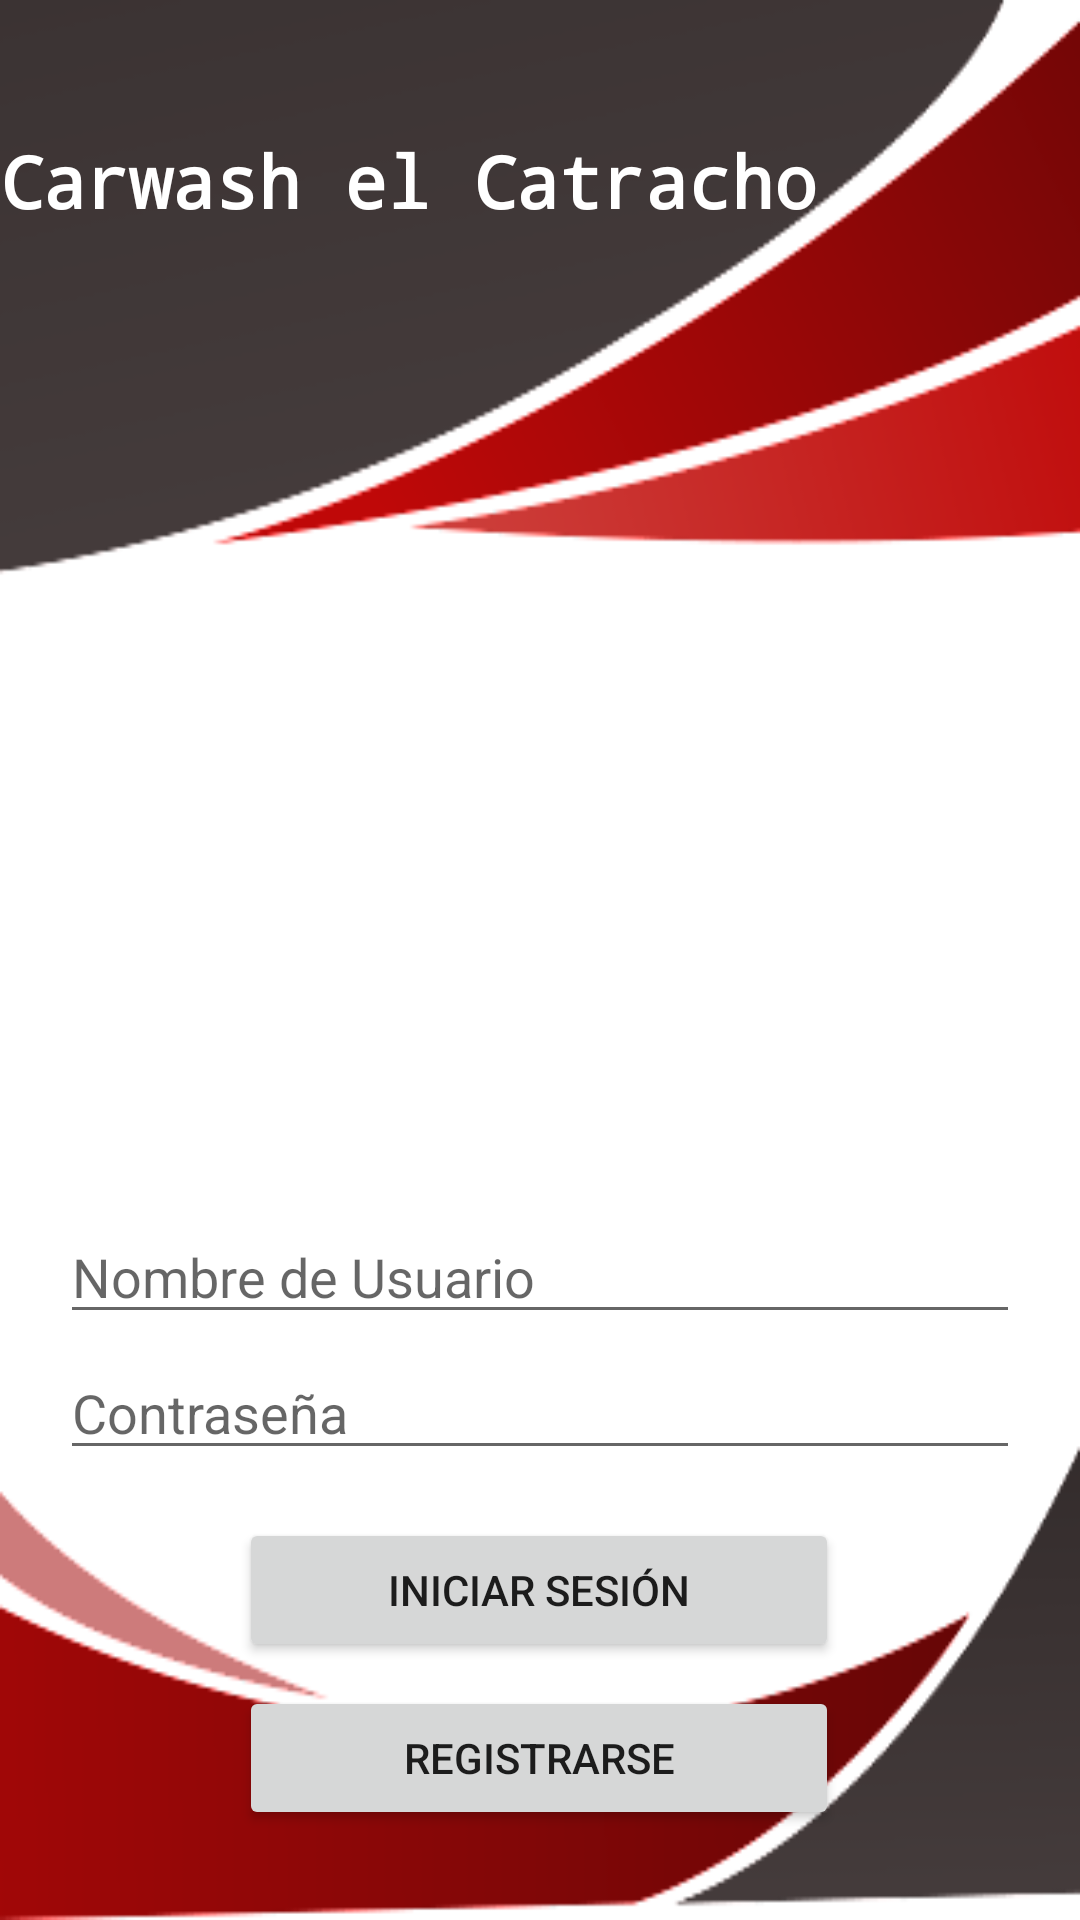

Here is an Android app screen rendered from its layout file. Give the layout XML and the strings, colors and styles it references.
<!-- AndroidManifest.xml: application theme Theme.ElCatracho -->
<!-- res/layout/activity_main.xml -->
<?xml version="1.0" encoding="utf-8"?>
<androidx.constraintlayout.widget.ConstraintLayout xmlns:android="http://schemas.android.com/apk/res/android"
    xmlns:app="http://schemas.android.com/apk/res-auto"
    xmlns:tools="http://schemas.android.com/tools"
    android:layout_width="match_parent"
    android:layout_height="match_parent"
    tools:context=".MainActivity"
    android:background="@drawable/main">

    <Button
        android:id="@+id/btnClienteSeleccionar"
        android:layout_width="200dp"
        android:layout_height="wrap_content"
        android:layout_marginTop="8dp"
        android:text="Registrarse"
        app:layout_constraintEnd_toEndOf="parent"
        app:layout_constraintHorizontal_bias="0.497"
        app:layout_constraintStart_toStartOf="parent"
        app:layout_constraintTop_toBottomOf="@+id/btnLoginIniciarSesion" />

    <TextView
        android:id="@+id/textView2"
        android:layout_width="0dp"
        android:layout_height="40dp"
        android:layout_marginTop="44dp"
        android:fontFamily="monospace"
        android:text="Carwash el Catracho"
        android:textColor="@color/white"
        android:textSize="24sp"
        android:textStyle="bold"
        app:layout_constraintEnd_toEndOf="parent"
        app:layout_constraintHorizontal_bias="1.0"
        app:layout_constraintStart_toStartOf="parent"
        app:layout_constraintTop_toTopOf="parent" />

    <ImageView
        android:id="@+id/imageView"
        android:layout_width="200dp"
        android:layout_height="197dp"
        android:layout_marginTop="116dp"
        app:layout_constraintEnd_toEndOf="parent"
        app:layout_constraintHorizontal_bias="0.497"
        app:layout_constraintStart_toStartOf="parent"
        app:layout_constraintTop_toBottomOf="@+id/textView2"
        app:srcCompat="@drawable/carwash" />

    <EditText
        android:id="@+id/txtLoginUsuario"
        android:layout_width="0dp"
        android:layout_height="wrap_content"
        android:layout_marginStart="20dp"
        android:layout_marginEnd="20dp"
        android:ems="10"
        android:hint="Nombre de Usuario"
        android:inputType="textPersonName"
        app:layout_constraintBottom_toBottomOf="parent"
        app:layout_constraintEnd_toEndOf="parent"
        app:layout_constraintHorizontal_bias="0.0"
        app:layout_constraintStart_toStartOf="parent"
        app:layout_constraintTop_toBottomOf="@+id/imageView"
        app:layout_constraintVertical_bias="0.032" />

    <EditText
        android:id="@+id/txtLoginPass"
        android:layout_width="0dp"
        android:layout_height="wrap_content"
        android:layout_marginStart="20dp"
        android:layout_marginTop="4dp"
        android:layout_marginEnd="20dp"
        android:ems="10"
        android:hint="Contraseña"
        android:inputType="textPassword"
        app:layout_constraintEnd_toEndOf="parent"
        app:layout_constraintHorizontal_bias="0.0"
        app:layout_constraintStart_toStartOf="parent"
        app:layout_constraintTop_toBottomOf="@+id/txtLoginUsuario" />

    <Button
        android:id="@+id/btnLoginIniciarSesion"
        android:layout_width="200dp"
        android:layout_height="wrap_content"
        android:layout_marginTop="16dp"
        android:text="Iniciar Sesión"
        app:layout_constraintEnd_toEndOf="parent"
        app:layout_constraintHorizontal_bias="0.497"
        app:layout_constraintStart_toStartOf="parent"
        app:layout_constraintTop_toBottomOf="@+id/txtLoginPass" />


</androidx.constraintlayout.widget.ConstraintLayout>
<!-- resources referenced by this layout -->
<resources>
  <color name="white">#FFFFFFFF</color>
  <!-- drawable main: png bitmap (drawable, 21405 bytes) -->
  <style name="Theme.ElCatracho" parent="Theme.MaterialComponents.DayNight.NoActionBar">
          
          <item name="colorPrimary">@color/purple_500</item>
          <item name="colorPrimaryVariant">@color/purple_700</item>
          <item name="colorOnPrimary">@color/white</item>
          
          <item name="colorSecondary">@color/teal_200</item>
          <item name="colorSecondaryVariant">@color/teal_700</item>
          <item name="colorOnSecondary">@color/black</item>
          
          <item name="android:statusBarColor" tools:targetApi="l">?attr/colorPrimaryVariant</item>
          
      </style>
  <color name="purple_500">#BD2121</color>
  <color name="purple_700">#91112A</color>
  <color name="teal_200">#FF03DAC5</color>
  <color name="teal_700">#FF018786</color>
  <color name="black">#FF000000</color>
</resources>
